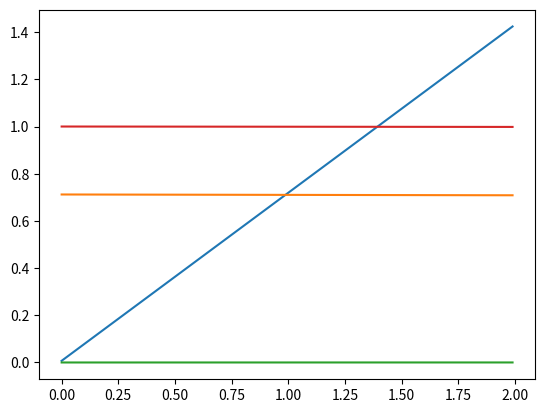

Generate this figure with matplotlib:
import math
import matplotlib.pyplot as plt
import numpy as np

#Initial conditions

x = 0.01
pc = 0.1

xlist = []
qlist = []
plist = []
flist = []
tlist = []

dt = 0.01
nsteps = 1000

xlist = np.arange(0.0, 2.0, 0.01)

#for i in range(nsteps):
#    xlist.append(i)

#Guess a value of pc and an initial x value

pc = 0.712
x = 0.01

#Equations for defining initial conditions

q = ((pc)*(x**3))/3

p = pc - ((pc**2)*(x**2))/6

f = ((pc**2)*(x**3))/3

t = 1 - ((pc**4)*(x**4))/6


#Transformed differential equations

dqdx = (p*t**2)/t

dpdx = -(p*q)/(t*x**2)

dfdx = (p**2)*(t**2)*(x**2)

dtdx = -((p**2)*f)/((t**8.5)*(x**2))

#Initial integration step

#Integration
#Use Euler integration

for i in enumerate(xlist):
    q += dt*dqdx
    qlist.append(q)

    p += dt*dpdx
    plist.append(p)

    f += dt*dfdx
    flist.append(f)

    t += dt*dtdx
    tlist.append(t)

plt.plot(xlist, qlist)
plt.plot(xlist, plist)
plt.plot(xlist, flist)
plt.plot(xlist, tlist)
plt.show()
